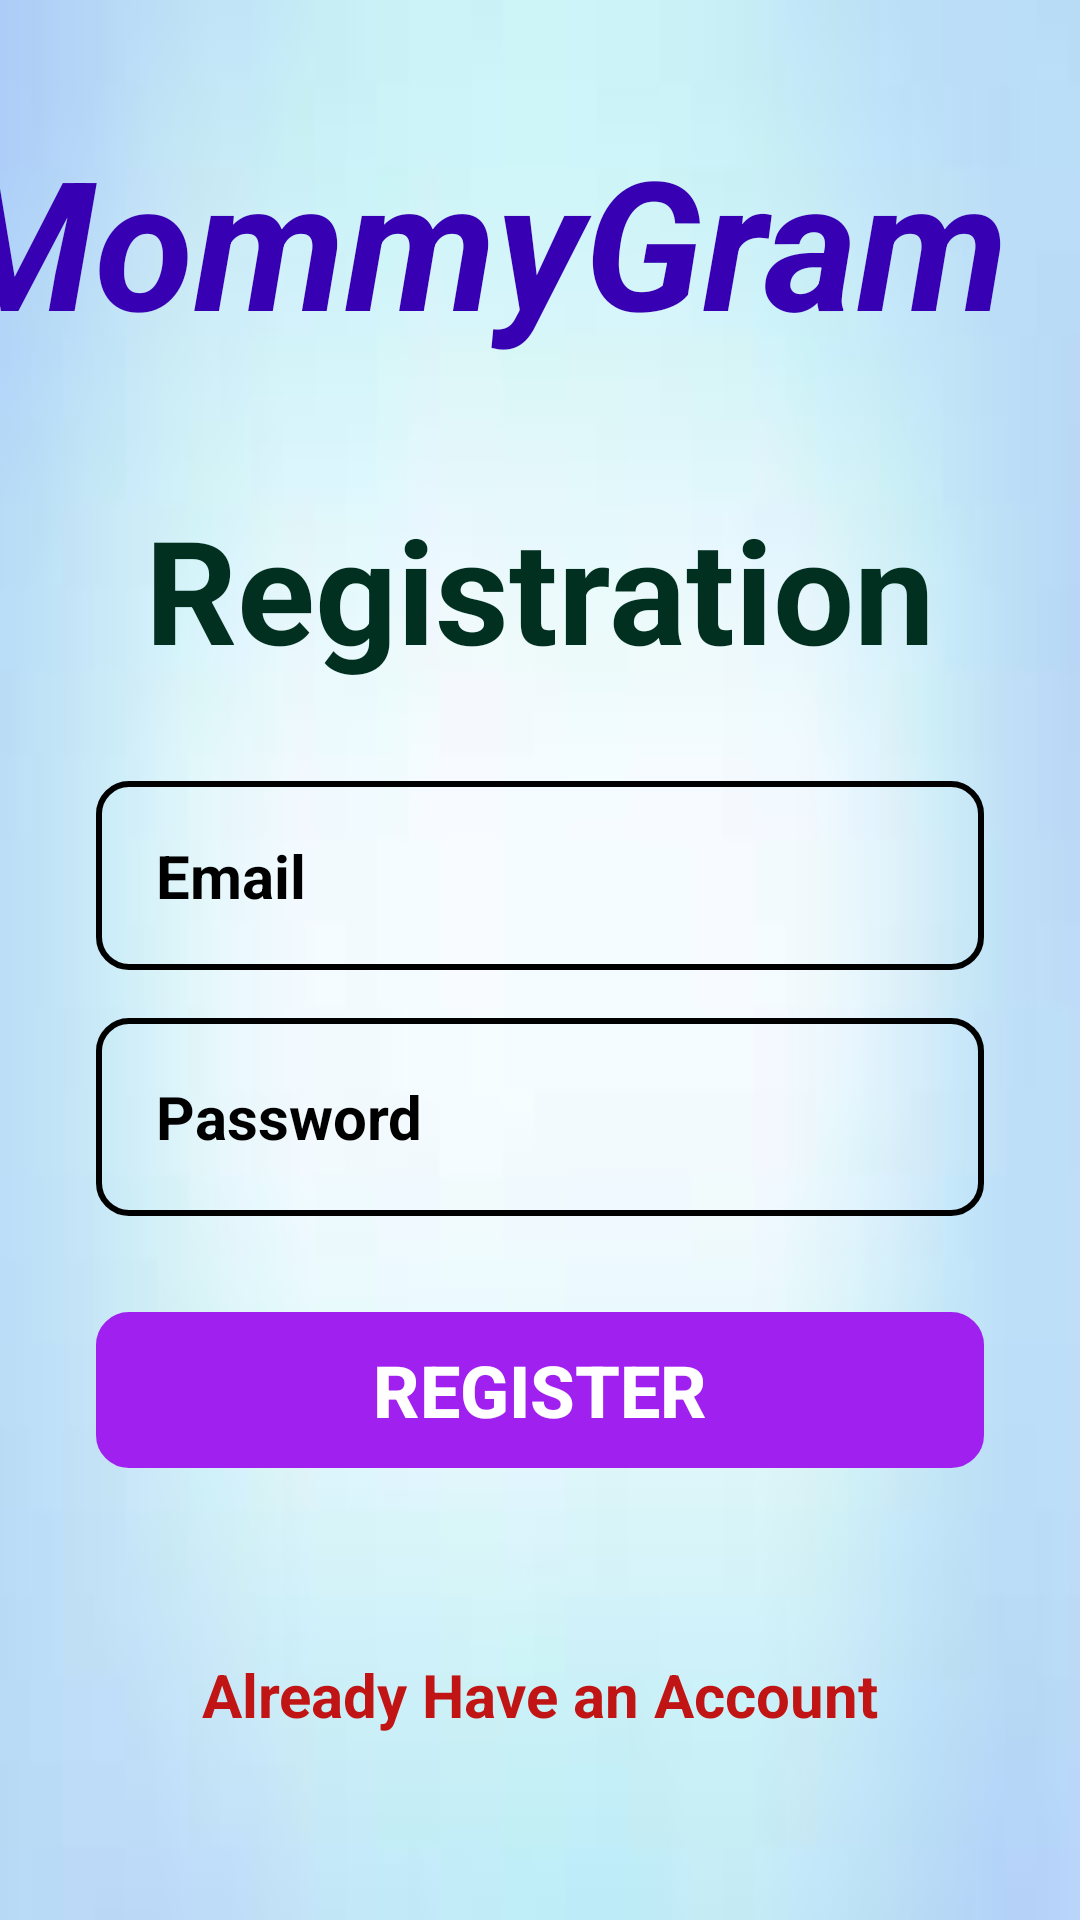

This screen was rendered from an Android layout file. Write that file and the resources it references.
<!-- AndroidManifest.xml: application theme Theme.MommyGram -->
<!-- res/layout/activity_register.xml -->
<?xml version="1.0" encoding="utf-8"?>
<androidx.constraintlayout.widget.ConstraintLayout xmlns:android="http://schemas.android.com/apk/res/android"
    xmlns:app="http://schemas.android.com/apk/res-auto"
    xmlns:tools="http://schemas.android.com/tools"
    android:layout_width="match_parent"
    android:layout_height="match_parent"
    android:background="@drawable/back_register"
    tools:context=".RegisterActivity">


    <TextView
        android:id="@+id/title_txt"
        android:layout_width="wrap_content"
        android:layout_height="wrap_content"
        android:layout_marginTop="40dp"
        android:layout_marginEnd="24dp"
        android:text="MommyGram"
        android:textColor="@color/purple_700"
        android:textSize="60sp"
        android:textStyle="bold|italic"
        app:layout_constraintEnd_toEndOf="parent"
        app:layout_constraintTop_toTopOf="parent" />

    <TextView
        android:id="@+id/txt_reg"
        android:layout_width="wrap_content"
        android:layout_height="wrap_content"
        android:layout_marginTop="44dp"
        android:text="Registration"
        android:textColor="@color/GreenDark"
        android:textSize="48sp"
        android:textStyle="bold"
        app:layout_constraintEnd_toEndOf="parent"
        app:layout_constraintHorizontal_bias="0.5"
        app:layout_constraintStart_toStartOf="parent"
        app:layout_constraintTop_toBottomOf="@+id/title_txt" />

    <EditText
        android:id="@+id/reg_user"
        android:layout_width="0dp"
        android:layout_height="63dp"
        android:layout_marginStart="32dp"
        android:layout_marginEnd="32dp"
        android:layout_marginTop="32dp"
        android:background="@drawable/bg_edit_text"
        android:ems="10"
        android:hint="Email"
        android:inputType="textPersonName"
        android:paddingLeft="20dp"
        android:paddingTop="10dp"
        android:paddingRight="10dp"
        android:paddingBottom="10dp"
        android:textColor="@android:color/black"
        android:textColorHint="@color/black"
        android:textSize="20sp"
        android:textStyle="bold"
        app:layout_constraintEnd_toEndOf="parent"
        app:layout_constraintStart_toStartOf="parent"
        app:layout_constraintTop_toBottomOf="@+id/txt_reg" />


    <EditText
        android:id="@+id/reg_pass"
        android:layout_width="0dp"
        android:layout_height="66dp"
        android:layout_marginStart="32dp"
        android:layout_marginEnd="32dp"
        android:layout_marginTop="16dp"
        android:background="@drawable/bg_edit_text"
        android:ems="10"
        android:hint="Password"
        android:inputType="textPassword"
        android:paddingLeft="20dp"
        android:paddingTop="10dp"
        android:paddingRight="10dp"
        android:paddingBottom="10dp"
        android:textColor="@android:color/black"
        android:textColorHint="@color/black"
        android:textSize="20sp"
        android:textStyle="bold"
        app:layout_constraintEnd_toEndOf="parent"
        app:layout_constraintStart_toStartOf="parent"
        app:layout_constraintTop_toBottomOf="@+id/reg_user" />

    <Button
        android:id="@+id/btn_reg"
        android:layout_width="0dp"
        android:layout_height="52dp"
        android:layout_marginStart="32dp"
        android:layout_marginEnd="32dp"
        android:layout_marginTop="32dp"
        android:background="@drawable/bg_button"
        android:backgroundTint="@color/colorPurple"
        android:text="REGISTER"
        android:textColor="@color/colorWhite"
        android:textSize="24sp"
        android:textStyle="bold"
        app:layout_constraintEnd_toEndOf="parent"
        app:layout_constraintStart_toStartOf="parent"
        app:layout_constraintTop_toBottomOf="@+id/reg_pass" />

    <TextView
        android:id="@+id/textView"
        android:layout_width="wrap_content"
        android:layout_height="wrap_content"
        android:layout_marginStart="32dp"
        android:layout_marginEnd="32dp"
        android:layout_marginTop="32dp"
        android:layout_marginBottom="32dp"
        android:text="Already Have an Account"
        android:textColor="@color/colorRed"
        android:textSize="20sp"
        android:textStyle="bold"
        app:layout_constraintBottom_toBottomOf="parent"
        app:layout_constraintEnd_toEndOf="parent"
        app:layout_constraintStart_toStartOf="parent"
        app:layout_constraintTop_toBottomOf="@+id/btn_reg" />

</androidx.constraintlayout.widget.ConstraintLayout>
<!-- resources referenced by this layout -->
<resources>
  <color name="GreenDark">#023020</color>
  <color name="black">#FF000000</color>
  <color name="colorPurple">#A020F0</color>
  <color name="colorRed">#C11515</color>
  <color name="colorWhite">#FFFFFF</color>
  <color name="purple_700">#FF3700B3</color>
  <!-- drawable back_register: jpg bitmap (drawable, 1478 bytes) -->
  <!-- drawable bg_button (drawable) -->
  <?xml version="1.0" encoding="utf-8"?>
  <shape xmlns:android="http://schemas.android.com/apk/res/android"
      android:shape="rectangle">
      <stroke
          android:width="2dp"
          android:color="#A020F0"/>
      <corners android:radius="10dp"/>
  </shape>
  <!-- drawable bg_edit_text (drawable) -->
  <?xml version="1.0" encoding="utf-8"?>
  <shape xmlns:android="http://schemas.android.com/apk/res/android"
      android:shape="rectangle">
      <stroke
          android:width="2dp"
          android:color="@color/black"/>
          <corners android:radius="10dp"/>
  </shape>
  <style name="Theme.MommyGram" parent="Theme.AppCompat.Light.NoActionBar">
          
          <item name="colorPrimary">@color/purple_500</item>
          <item name="colorPrimaryDark">@color/purple_700</item>w
          <item name="colorAccent">@color/teal_200</item>
          
      </style>
  <color name="purple_500">#FF6200EE</color>
  <color name="teal_200">#FF03DAC5</color>
</resources>
